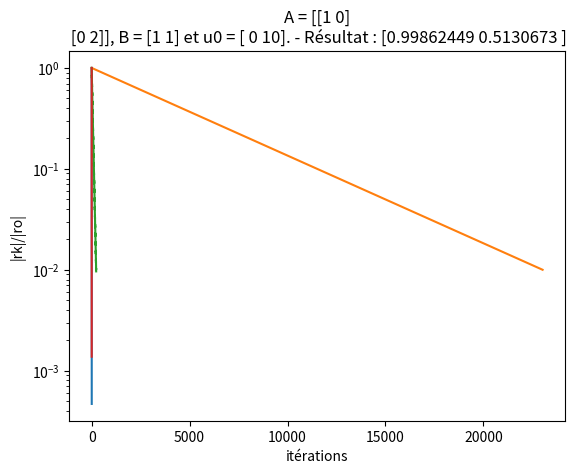

The matplotlib source for this figure:
# -*- coding: utf-8 -*-
"""
Created on Tue Dec 27 14:38:07 2016

[redacted]
"""

import numpy as np
import matplotlib.pyplot as plt

#Met en oeuvre la méthode de gradient à pas optimal et affiche le tracé de r/ro
#A une matrice symétrique
#B un vecteur
#Calcule la sultion de Ax = B
def gradientOptimal(A, B, u0):
    title = "A = " + str(A) + ", B = " + str(B) + " et u0 = " + str(u0)
    
    r0 = np.dot(A,u0) - B
    r = r0
    y = [1]
    rapport = 1
    while(rapport > 10**-2):
        
        p = np.dot(r, r)/np.dot(np.dot(A,r), r)
        
        u0 = u0 - p*r
        
        #r = grad J
        r = np.dot(A,u0) - B
        
        rapport = np.linalg.norm(r)/np.linalg.norm(r0)
        
        y = y + [rapport]
    
    print(str(len(y)) + " itérations")
    x = np.arange(len(y))
    title =  title + ". - Résultat : " + str(u0)
    plt.title(title)
    plt.plot(x, y)
    plt.semilogy()
    plt.xlabel('itérations')
    plt.ylabel('|rk|/|ro|')
    plt.show()
    
    return u0

#même chose que précédement mais se contente de renvoyer le résultat
#Calcule Ax = b
def inverserMatrice(A, B, u0):
    r0 = np.dot(A,u0) - B
    r = r0

    rapport = 1
    while(rapport > 10**-2):
        
        p = np.dot(r, r)/np.dot(np.dot(A,r), r)
        if p < 0:
            print("caca" + str(p))
        u0 = u0 - p*r
        
        #r = grad J
        r = np.dot(A,u0) - B
        
        rapport = np.linalg.norm(r)/np.linalg.norm(r0)
            
    return u0
    
A = np.array([[1, 0], [0, 20] ])
B = np.array([1 , 1])
u0 = np.array([-2, 5])

gradientOptimal(A, B, u0)

A = np.array([[1, 0], [0, 10000] ])
B = np.array([1 , 1])
u0 = np.array([0, 0])

gradientOptimal(A, B, u0)

A = np.array([[1, 0], [0, 0.01] ])
B = np.array([1 , 1])
u0 = np.array([0, 5])

gradientOptimal(A, B, u0)

A = np.array([[1, 0], [0, 2] ])
B = np.array([1 , 1])
u0 = np.array([0, 10])

gradientOptimal(A, B, u0)
